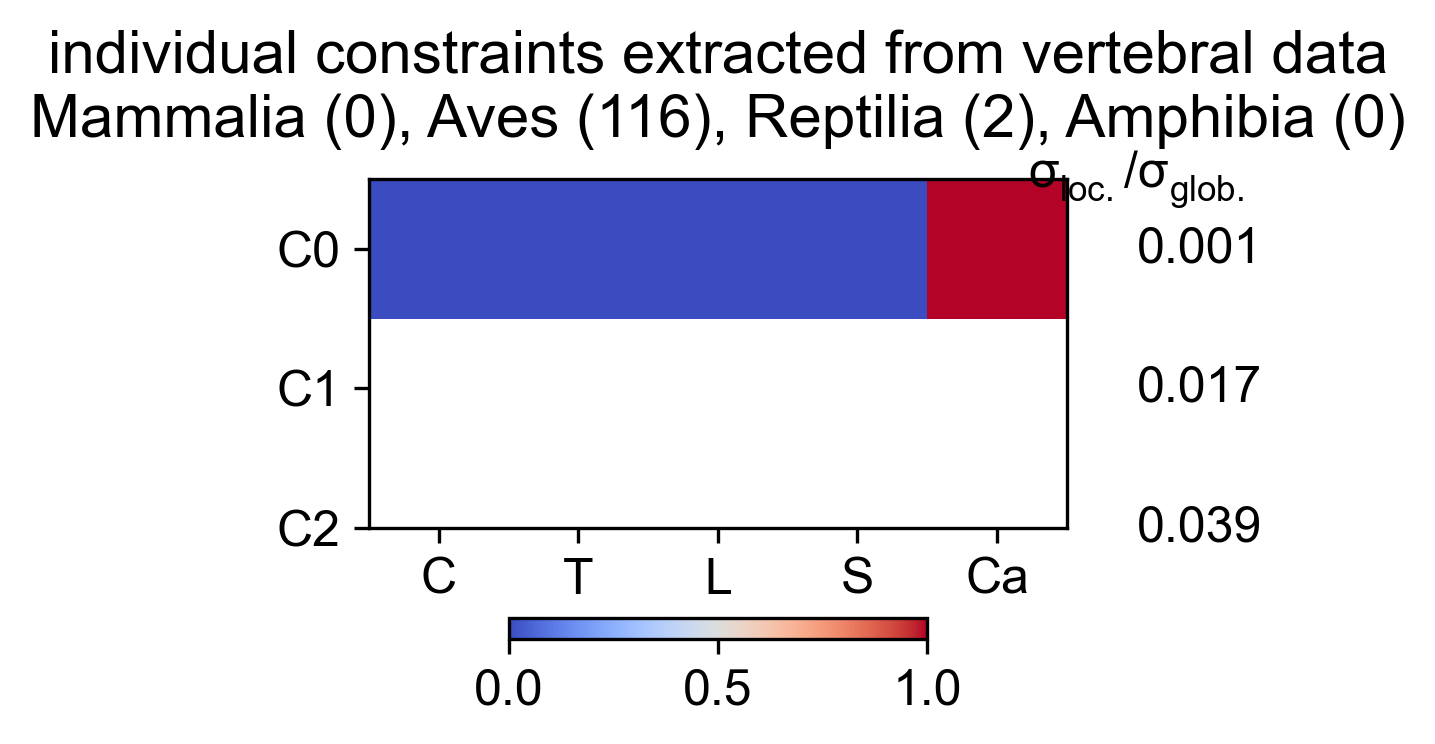

Data behind this chart, as committed beside it:
Cervical, Thoracic, Lumbar, Sacral, Caudal, varianceRatio
0, 1, 0, 0, 0, 0.001327
0, 0, 1, 0, 0, 0.01708
0, 0, 0, 0, 1, 0.03877
